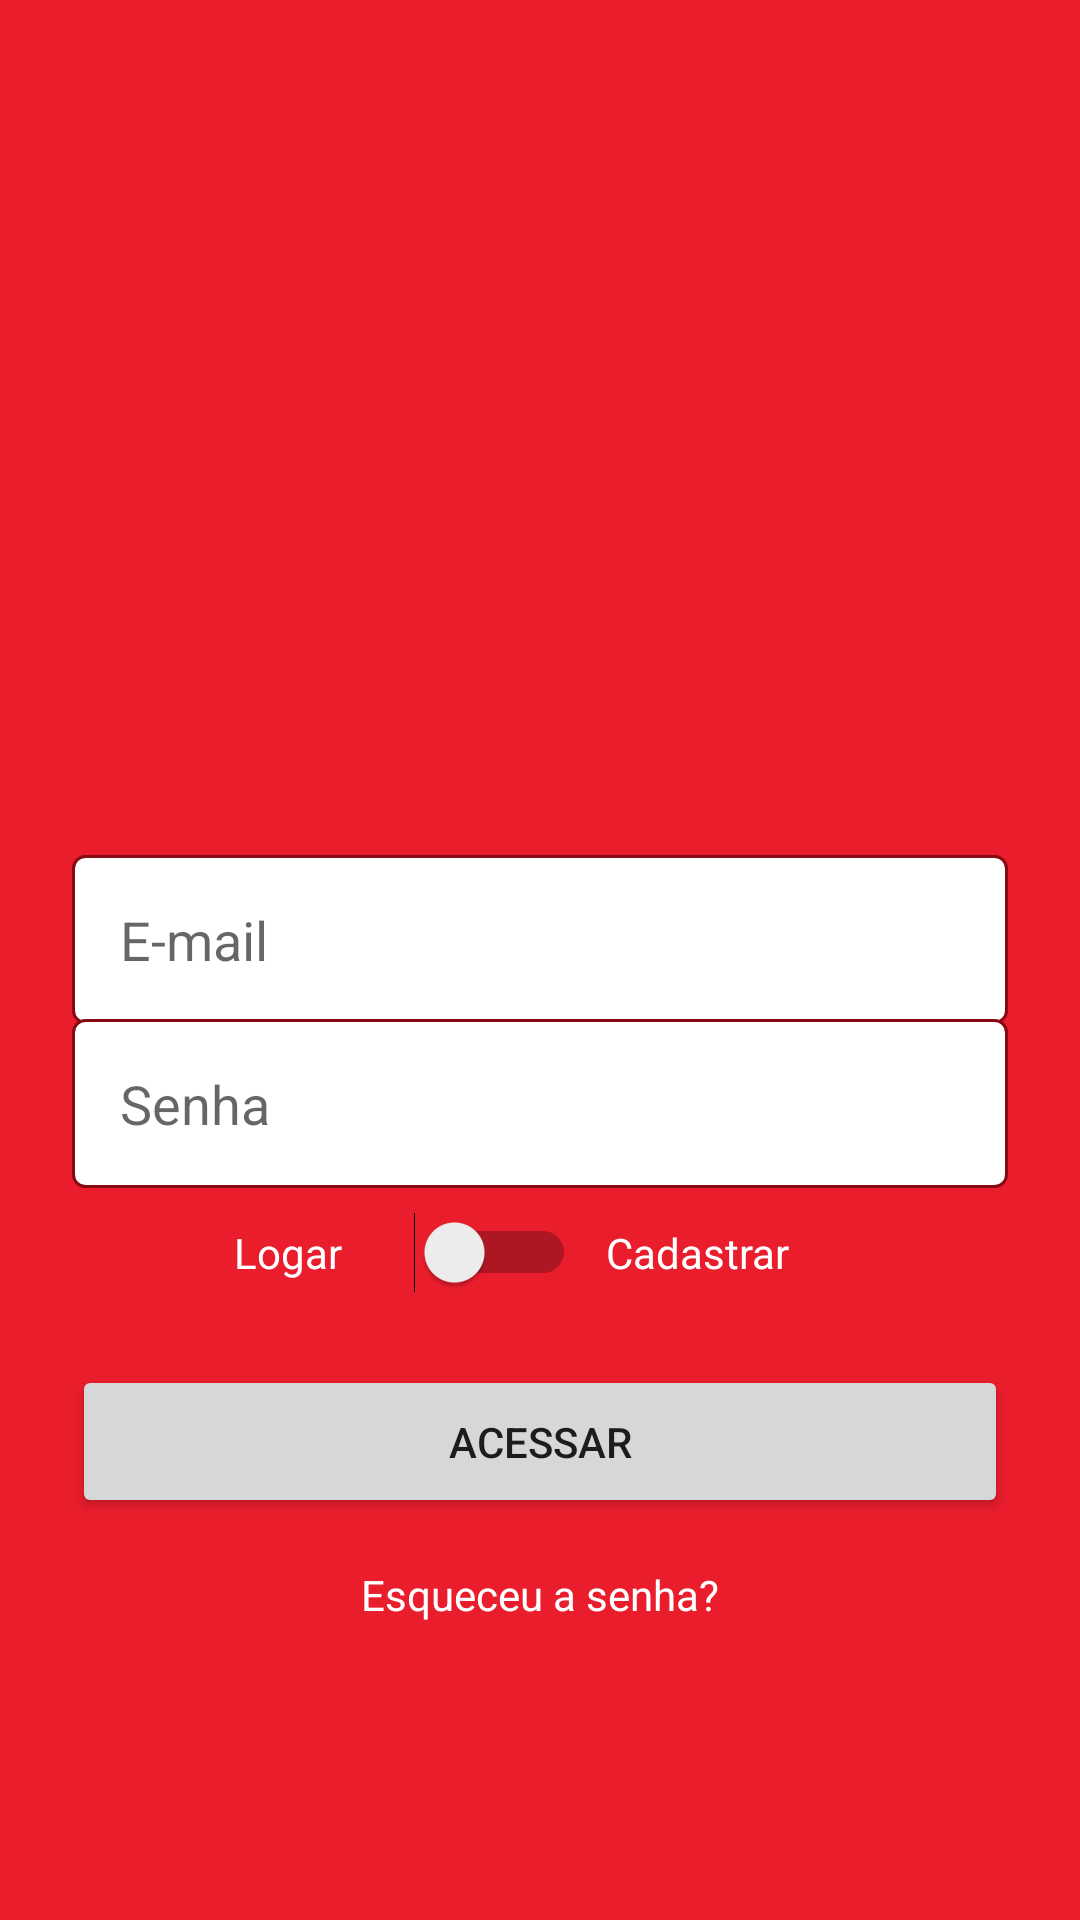

Here is an Android app screen rendered from its layout file. Give the layout XML and the strings, colors and styles it references.
<!-- AndroidManifest.xml: application theme Theme.IfoodClone -->
<!-- res/layout/activity_autenticacao.xml -->
<?xml version="1.0" encoding="utf-8"?>
<LinearLayout xmlns:android="http://schemas.android.com/apk/res/android"
    xmlns:app="http://schemas.android.com/apk/res-auto"
    xmlns:tools="http://schemas.android.com/tools"
    android:layout_width="match_parent"
    android:layout_height="match_parent"
    android:orientation="vertical"
    android:gravity="center"
    android:padding="24dp"
    android:background="@color/vermelho_fundo"
    tools:context=".activity.AutenticacaoActivity">

    <ImageView
        android:id="@+id/imageView2"
        android:layout_width="wrap_content"
        android:layout_height="166dp"
        android:layout_marginBottom="20dp"
        android:src="@drawable/logo" />

    <EditText
        android:id="@+id/editCadastroEmail"
        android:layout_width="match_parent"
        android:layout_height="wrap_content"
        android:hint="E-mail"
        android:padding="16dp"
        android:background="@drawable/bd_edit_text"
        android:inputType="textPersonName" />

    <EditText
        android:id="@+id/editCadastroSenha"
        android:layout_width="match_parent"
        android:layout_height="wrap_content"
        android:hint="Senha"
        android:padding="16dp"
        android:layout_marginTop="-2dp"
        android:background="@drawable/bd_edit_text"
        android:inputType="textPassword" />
    <LinearLayout
        android:layout_width="match_parent"
        android:layout_height="wrap_content"
        android:padding="8dp"
        android:gravity="center"
        android:orientation="horizontal">


        <TextView
            android:layout_width="50dp"
            android:layout_height="wrap_content"
            android:textColor="@color/white"
            android:text="Logar" />

        <Switch
            android:id="@+id/switchAcesso"
            android:layout_width="wrap_content"
            android:layout_height="wrap_content"
            android:layout_marginLeft="10dp"
            android:layout_marginRight="10dp"
            android:backgroundTint="@color/white" />

        <TextView
            android:layout_width="80dp"
            android:layout_height="wrap_content"
            android:textColor="@color/white"
            android:text="Cadastrar" />
    </LinearLayout>

    <LinearLayout
        android:id="@+id/LinearTipoUsuario"
        android:layout_width="match_parent"
        android:layout_height="wrap_content"
        android:padding="8dp"
        android:gravity="center"
        android:visibility="gone"
        tools:visibility="visible"
        android:orientation="horizontal">


        <TextView
            android:layout_width="50dp"
            android:layout_height="wrap_content"
            android:textColor="@color/white"
            android:text="Usuário" />

        <Switch
            android:id="@+id/switchAcessoUsuario"
            android:layout_width="wrap_content"
            android:layout_height="wrap_content"
            android:layout_marginLeft="10dp"
            android:layout_marginRight="10dp"
            android:backgroundTint="@color/white" />

        <TextView
            android:layout_width="80dp"
            android:layout_height="wrap_content"
            android:textColor="@color/white"
            android:text="empresa"/>
    </LinearLayout>

    <Button
        android:id="@+id/btnAcessar"
        android:layout_width="match_parent"
        android:padding="16dp"
        android:layout_marginTop="16dp"
        android:layout_height="wrap_content"
        android:text="Acessar"/>

    <TextView
       android:onClick="recupera"
        android:layout_width="wrap_content"
        android:layout_height="wrap_content"
        android:text="Esqueceu a senha?"
        android:textColor="@color/white"
        android:layout_marginTop="16dp"/>
</LinearLayout>
<!-- resources referenced by this layout -->
<resources>
  <color name="vermelho_fundo">#ea1d2c</color>
  <color name="white">#FFFFFFFF</color>
  <!-- drawable bd_edit_text (drawable) -->
  <?xml version="1.0" encoding="utf-8"?>
  <shape xmlns:android="http://schemas.android.com/apk/res/android" android:shape="rectangle">
          <solid android:color="@color/white"/>
      <stroke android:width="1dp"
          android:color="@color/vermelho_escuro"/>
      <corners android:radius="4dp"/>
  </shape>
  <style name="Theme.IfoodClone" parent="Theme.MaterialComponents.DayNight.NoActionBar">
          
          <item name="colorPrimary">@color/vermelho</item>
          <item name="colorPrimaryVariant">@color/vermelho_fundo</item>
          <item name="colorOnPrimary">@color/white</item>
          
          <item name="colorSecondary">@color/vermelho</item>
          <item name="colorSecondaryVariant">@color/vermelho_fundo</item>
          <item name="colorOnSecondary">@color/black</item>
          
          <item name="android:statusBarColor" tools:targetApi="l">?attr/colorPrimaryVariant</item>
          
      </style>
  <color name="vermelho_escuro">#870912</color>
  <color name="vermelho">#A50A15</color>
  <color name="black">#FF000000</color>
</resources>
